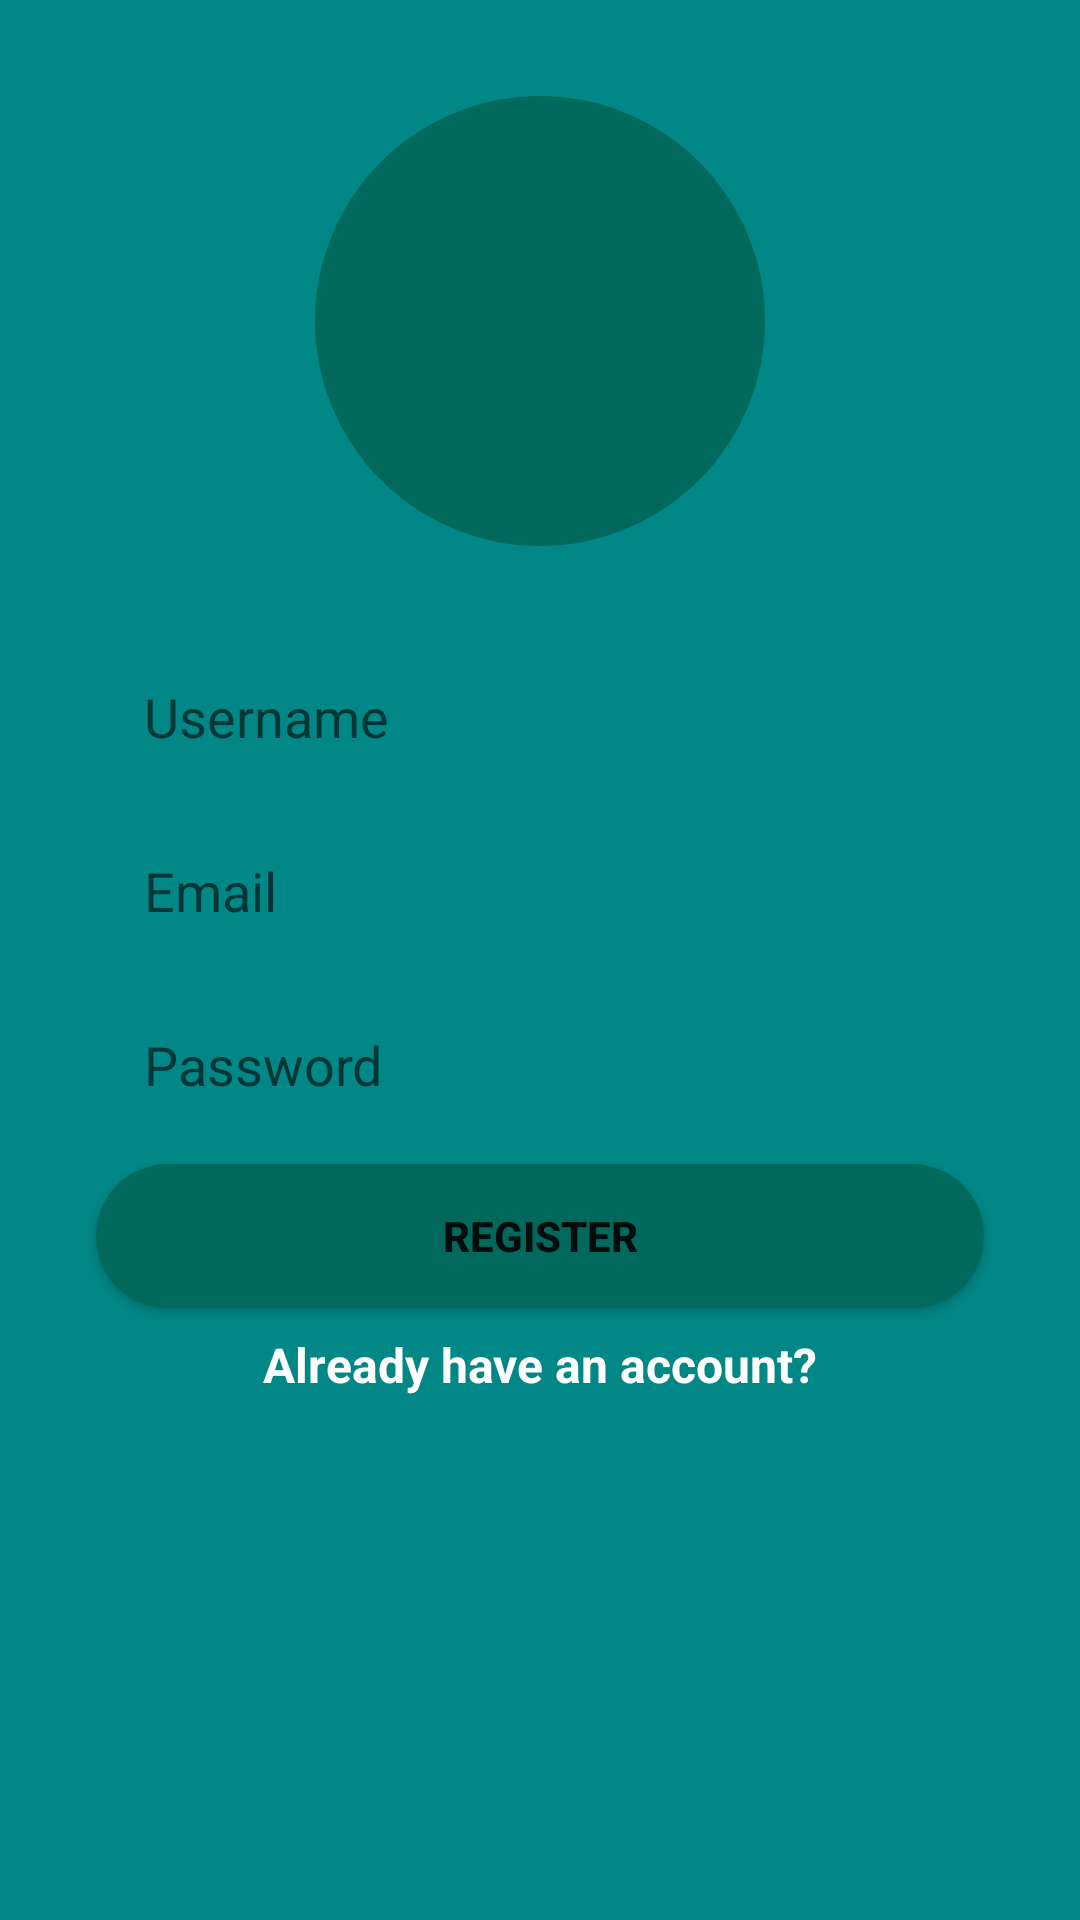

Write the Android layout XML for this screen, with the resource values it uses.
<!-- AndroidManifest.xml: application theme Theme.Messenger -->
<!-- res/layout/activity_main.xml -->
<?xml version="1.0" encoding="utf-8"?>
<androidx.constraintlayout.widget.ConstraintLayout xmlns:android="http://schemas.android.com/apk/res/android"
    xmlns:app="http://schemas.android.com/apk/res-auto"
    xmlns:tools="http://schemas.android.com/tools"
    android:layout_width="match_parent"
    android:layout_height="match_parent"
    android:background="@color/teal_700"
    tools:context=".RegisterActivity">

    <EditText
        android:id="@+id/username_edittext_register"
        android:layout_width="0dp"
        android:layout_height="50dp"
        android:layout_marginStart="32dp"
        android:layout_marginTop="32dp"
        android:layout_marginEnd="32dp"
        android:background="@drawable/rounded_edittext_register_login"
        android:ems="10"
        android:hint="Username"
        android:inputType="textPersonName"
        android:paddingLeft="16dp"
        app:layout_constraintEnd_toEndOf="parent"
        app:layout_constraintStart_toStartOf="parent"
        app:layout_constraintTop_toBottomOf="@+id/selectphoto_button_register" />

    <EditText
        android:id="@+id/email_edittext_register"
        android:layout_width="0dp"
        android:layout_height="50dp"
        android:layout_marginTop="8dp"
        android:paddingLeft="16dp"
        android:background="@drawable/rounded_edittext_register_login"
        android:ems="10"
        android:hint="Email"
        android:inputType="textEmailAddress"
        app:layout_constraintEnd_toEndOf="@+id/username_edittext_register"
        app:layout_constraintStart_toStartOf="@+id/username_edittext_register"
        app:layout_constraintTop_toBottomOf="@+id/username_edittext_register" />

    <EditText
        android:id="@+id/password_edittext_register"
        android:layout_width="0dp"
        android:layout_height="50dp"
        android:layout_marginTop="8dp"
        android:paddingLeft="16dp"
        android:background="@drawable/rounded_edittext_register_login"
        android:ems="10"
        android:hint="Password"
        android:inputType="textPassword"
        app:layout_constraintEnd_toEndOf="@+id/email_edittext_register"
        app:layout_constraintStart_toStartOf="@+id/email_edittext_register"
        app:layout_constraintTop_toBottomOf="@+id/email_edittext_register" />

    <Button
        android:id="@+id/register_button_register"
        android:layout_width="0dp"
        android:layout_height="wrap_content"
        android:layout_marginTop="8dp"
        android:background="@drawable/rounded_button"
        android:text="Register"
        android:textStyle="bold"
        app:layout_constraintEnd_toEndOf="@+id/password_edittext_register"
        app:layout_constraintStart_toStartOf="@+id/password_edittext_register"
        app:layout_constraintTop_toBottomOf="@+id/password_edittext_register" />

    <TextView
        android:id="@+id/already_have_account_text_view"
        android:layout_width="wrap_content"
        android:layout_height="wrap_content"
        android:layout_marginStart="8dp"
        android:layout_marginTop="8dp"
        android:layout_marginEnd="8dp"
        android:text="Already have an account?"
        android:textColor="@android:color/white"
        android:textStyle="bold"
        android:textSize="16sp"
        app:layout_constraintEnd_toEndOf="@+id/register_button_register"
        app:layout_constraintStart_toStartOf="@+id/register_button_register"
        app:layout_constraintTop_toBottomOf="@+id/register_button_register" />

    <ImageButton
        android:id="@+id/selectphoto_button_register"
        android:layout_width="150dp"
        android:layout_height="150dp"
        android:layout_marginStart="8dp"
        android:layout_marginTop="32dp"
        android:layout_marginEnd="8dp"
        android:background="@drawable/rounded_select_photo_button"
        app:layout_constraintEnd_toEndOf="parent"
        app:layout_constraintStart_toStartOf="parent"
        app:layout_constraintTop_toTopOf="parent" />
</androidx.constraintlayout.widget.ConstraintLayout>
<!-- resources referenced by this layout -->
<resources>
  <color name="teal_700">#FF018786</color>
  <!-- drawable rounded_button (drawable) -->
  <?xml version="1.0" encoding="utf-8"?>
  <shape xmlns:android="http://schemas.android.com/apk/res/android">
  
      <solid android:color="@color/teal_800"/>
      <corners android:radius="25dp"/>
  </shape>
  <!-- drawable rounded_select_photo_button (drawable) -->
  <?xml version="1.0" encoding="utf-8"?>
  <shape xmlns:android="http://schemas.android.com/apk/res/android">
  
      <solid android:color="@color/teal_800"/>
      <corners android:radius="75dp"/>
  </shape>
  <style name="Theme.Messenger" parent="Theme.MaterialComponents.DayNight.DarkActionBar">
          
          <item name="colorPrimary">@color/teal_800</item>
          <item name="colorPrimaryVariant">@color/teal_900</item>
          <item name="colorOnPrimary">@color/white</item>
          
          <item name="colorSecondary">@color/teal_200</item>
          <item name="colorSecondaryVariant">@color/teal_700</item>
          <item name="colorOnSecondary">@color/black</item>
          
          <item name="android:statusBarColor" tools:targetApi="l">?attr/colorPrimaryVariant</item>
          
      </style>
  <color name="teal_800">#00695C</color>
  <color name="teal_900">#004D40</color>
  <color name="white">#FFFFFFFF</color>
  <color name="teal_200">#FF03DAC5</color>
  <color name="black">#FF000000</color>
</resources>
